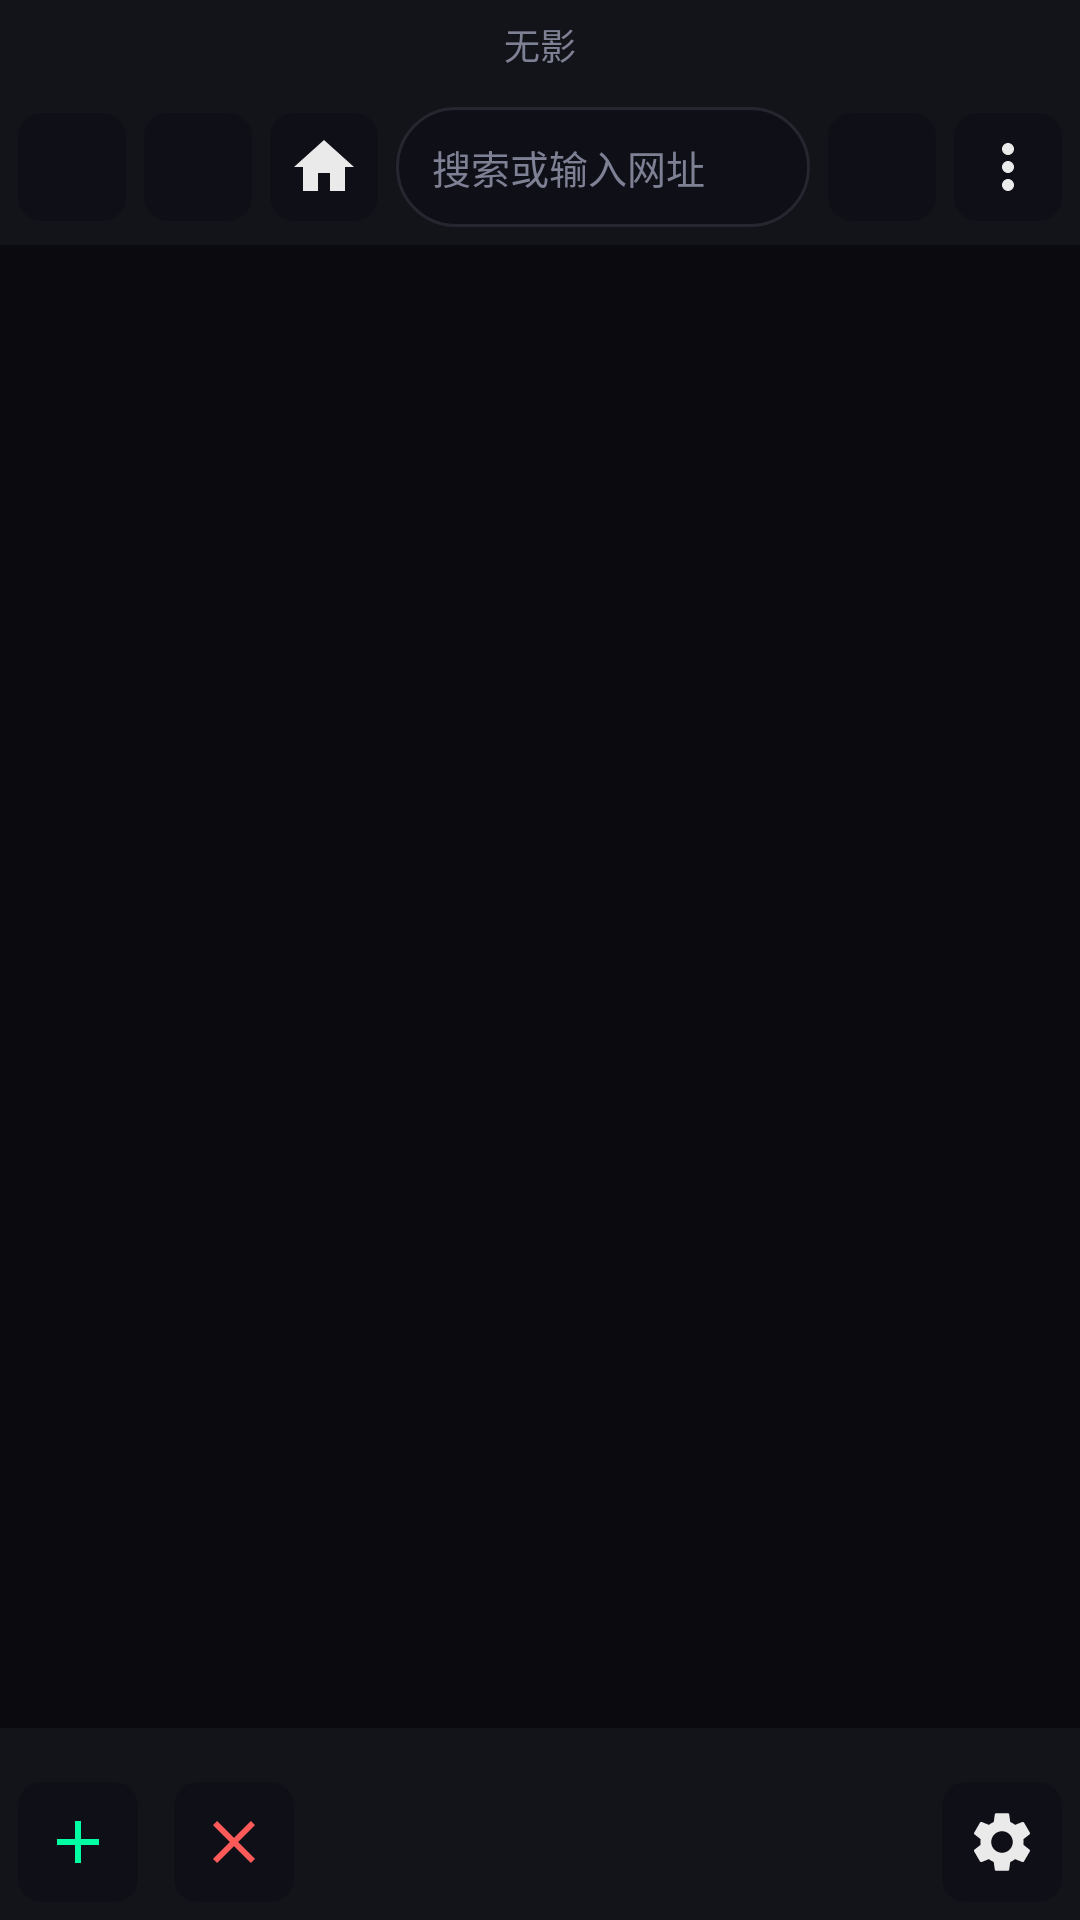

Produce the Android XML layout that renders to this screen, including the resource entries it uses.
<!-- AndroidManifest.xml: activity theme Theme.Wuying -->
<!-- res/layout/activity_browser.xml -->
<?xml version="1.0" encoding="utf-8"?>
<LinearLayout xmlns:android="http://schemas.android.com/apk/res/android"
    android:layout_width="match_parent"
    android:layout_height="match_parent"
    android:orientation="vertical"
    android:background="@color/bg_primary"
    android:fitsSystemWindows="true">

    
    <TextView
        android:id="@+id/title_bar"
        android:layout_width="match_parent"
        android:layout_height="wrap_content"
        android:padding="6dp"
        android:gravity="center"
        android:textColor="@color/text_secondary"
        android:textSize="12sp"
        android:singleLine="true"
        android:ellipsize="end"
        android:background="@color/bg_secondary"
        android:text="@string/app_name" />

    
    <LinearLayout
        android:layout_width="match_parent"
        android:layout_height="wrap_content"
        android:orientation="horizontal"
        android:gravity="center_vertical"
        android:background="@color/bg_secondary"
        android:padding="6dp">

        <ImageButton
            android:id="@+id/btn_back"
            android:layout_width="36dp"
            android:layout_height="36dp"
            android:background="@drawable/bg_btn"
            android:src="@drawable/ic_back"
            android:contentDescription="@string/back" />

        <ImageButton
            android:id="@+id/btn_forward"
            android:layout_width="36dp"
            android:layout_height="36dp"
            android:layout_marginStart="6dp"
            android:background="@drawable/bg_btn"
            android:src="@drawable/ic_forward"
            android:contentDescription="@string/forward" />

        <ImageButton
            android:id="@+id/btn_home"
            android:layout_width="36dp"
            android:layout_height="36dp"
            android:layout_marginStart="6dp"
            android:background="@drawable/bg_btn"
            android:src="@drawable/ic_home"
            android:contentDescription="@string/home" />

        <EditText
            android:id="@+id/url_input"
            android:layout_width="0dp"
            android:layout_height="40dp"
            android:layout_weight="1"
            android:layout_marginStart="6dp"
            android:layout_marginEnd="6dp"
            android:hint="@string/url_hint"
            android:textColorHint="@color/text_secondary"
            android:textColor="@color/text_primary"
            android:inputType="textUri"
            android:imeOptions="actionGo"
            android:singleLine="true"
            android:background="@drawable/bg_url_input"
            android:paddingStart="12dp"
            android:paddingEnd="12dp"
            android:textSize="13sp" />

        <ImageButton
            android:id="@+id/btn_refresh"
            android:layout_width="36dp"
            android:layout_height="36dp"
            android:background="@drawable/bg_btn"
            android:src="@drawable/ic_refresh"
            android:contentDescription="@string/refresh" />

        <ImageButton
            android:id="@+id/btn_menu"
            android:layout_width="36dp"
            android:layout_height="36dp"
            android:layout_marginStart="6dp"
            android:background="@drawable/bg_btn"
            android:src="@drawable/ic_menu"
            android:contentDescription="@string/menu" />
    </LinearLayout>

    
    <ProgressBar
        android:id="@+id/progress_bar"
        style="?android:attr/progressBarStyleHorizontal"
        android:layout_width="match_parent"
        android:layout_height="2dp"
        android:max="100"
        android:progress="0"
        android:progressDrawable="@drawable/progress_drawable"
        android:visibility="gone" />

    
    <FrameLayout
        android:id="@+id/web_container"
        android:layout_width="match_parent"
        android:layout_height="0dp"
        android:layout_weight="1"
        android:background="@color/bg_primary" />

    
    <HorizontalScrollView
        android:layout_width="match_parent"
        android:layout_height="wrap_content"
        android:scrollbars="none"
        android:background="@color/bg_secondary">
        <LinearLayout
            android:id="@+id/tabs_container"
            android:layout_width="wrap_content"
            android:layout_height="wrap_content"
            android:orientation="horizontal"
            android:padding="6dp" />
    </HorizontalScrollView>

    
    <LinearLayout
        android:layout_width="match_parent"
        android:layout_height="wrap_content"
        android:orientation="horizontal"
        android:gravity="center"
        android:background="@color/bg_secondary"
        android:padding="6dp">

        <ImageButton
            android:id="@+id/btn_add_tab"
            android:layout_width="40dp"
            android:layout_height="40dp"
            android:background="@drawable/bg_btn"
            android:src="@drawable/ic_add"
            android:contentDescription="@string/add_tab" />

        <ImageButton
            android:id="@+id/btn_close_tab"
            android:layout_width="40dp"
            android:layout_height="40dp"
            android:layout_marginStart="12dp"
            android:background="@drawable/bg_btn"
            android:src="@drawable/ic_close"
            android:contentDescription="@string/close_tab" />

        <View
            android:layout_width="0dp"
            android:layout_height="1dp"
            android:layout_weight="1" />

        <ImageButton
            android:id="@+id/btn_settings"
            android:layout_width="40dp"
            android:layout_height="40dp"
            android:background="@drawable/bg_btn"
            android:src="@drawable/ic_settings"
            android:contentDescription="@string/settings" />
    </LinearLayout>
</LinearLayout>
<!-- resources referenced by this layout -->
<resources>
  <color name="bg_primary">#FF0A0A0F</color>
  <color name="bg_secondary">#FF13131A</color>
  <color name="text_primary">#FFEAEAEA</color>
  <color name="text_secondary">#FF7E8094</color>
  <!-- drawable bg_btn (drawable) -->
  <?xml version="1.0" encoding="utf-8"?>
  <shape xmlns:android="http://schemas.android.com/apk/res/android" android:shape="rectangle">
      <solid android:color="@color/bg_input" />
      <corners android:radius="8dp" />
  </shape>
  <!-- drawable bg_url_input (drawable) -->
  <?xml version="1.0" encoding="utf-8"?>
  <shape xmlns:android="http://schemas.android.com/apk/res/android" android:shape="rectangle">
      <solid android:color="@color/bg_input" />
      <stroke android:width="1dp" android:color="@color/border" />
      <corners android:radius="20dp" />
  </shape>
  <!-- drawable ic_add (drawable) -->
  <?xml version="1.0" encoding="utf-8"?>
  <vector xmlns:android="http://schemas.android.com/apk/res/android"
      android:width="24dp"
      android:height="24dp"
      android:viewportWidth="24"
      android:viewportHeight="24"
      android:tint="@color/accent_cyan">
      <path
          android:fillColor="@android:color/white"
          android:pathData="M19,13h-6v6h-2v-6H5v-2h6V5h2v6h6v2z" />
  </vector>
  <!-- drawable ic_close (drawable) -->
  <?xml version="1.0" encoding="utf-8"?>
  <vector xmlns:android="http://schemas.android.com/apk/res/android"
      android:width="24dp"
      android:height="24dp"
      android:viewportWidth="24"
      android:viewportHeight="24"
      android:tint="@color/text_warning">
      <path
          android:fillColor="@android:color/white"
          android:pathData="M19,6.41L17.59,5 12,10.59 6.41,5 5,6.41 10.59,12 5,17.59 6.41,19 12,13.41 17.59,19 19,17.59 13.41,12z" />
  </vector>
  <!-- drawable ic_home (drawable) -->
  <?xml version="1.0" encoding="utf-8"?>
  <vector xmlns:android="http://schemas.android.com/apk/res/android"
      android:width="24dp"
      android:height="24dp"
      android:viewportWidth="24"
      android:viewportHeight="24"
      android:tint="@color/text_primary">
      <path
          android:fillColor="@android:color/white"
          android:pathData="M10,20v-6h4v6h5v-8h3L12,3 2,12h3v8z" />
  </vector>
  <!-- drawable progress_drawable (drawable) -->
  <?xml version="1.0" encoding="utf-8"?>
  <layer-list xmlns:android="http://schemas.android.com/apk/res/android">
      <item android:id="@android:id/background">
          <shape>
              <solid android:color="@color/bg_card" />
          </shape>
      </item>
      <item android:id="@android:id/progress">
          <clip>
              <shape>
                  <solid android:color="@color/accent_cyan" />
              </shape>
          </clip>
      </item>
  </layer-list>
  <string name="add_tab">新建标签</string>
  <string name="app_name">无影</string>
  <string name="back">后退</string>
  <string name="close_tab">关闭标签</string>
  <string name="forward">前进</string>
  <string name="home">首页</string>
  <string name="menu">菜单</string>
  <string name="refresh">刷新</string>
  <string name="settings">设置</string>
  <string name="url_hint">搜索或输入网址</string>
  <color name="bg_input">#FF0F0F18</color>
  <color name="border">#FF262630</color>
  <color name="accent_cyan">#FF00FFA3</color>
  <color name="text_warning">#FFFF5A5A</color>
  <color name="bg_card">#FF1A1A24</color>
  <color name="accent_purple">#FF8A5FFF</color>
  <style name="WuyingAnim" parent="@android:style/Animation.Activity">
          <item name="android:activityOpenEnterAnimation">@anim/fade_in</item>
          <item name="android:activityOpenExitAnimation">@anim/hold</item>
          <item name="android:activityCloseEnterAnimation">@anim/hold</item>
          <item name="android:activityCloseExitAnimation">@anim/fade_out</item>
      </style>
</resources>
